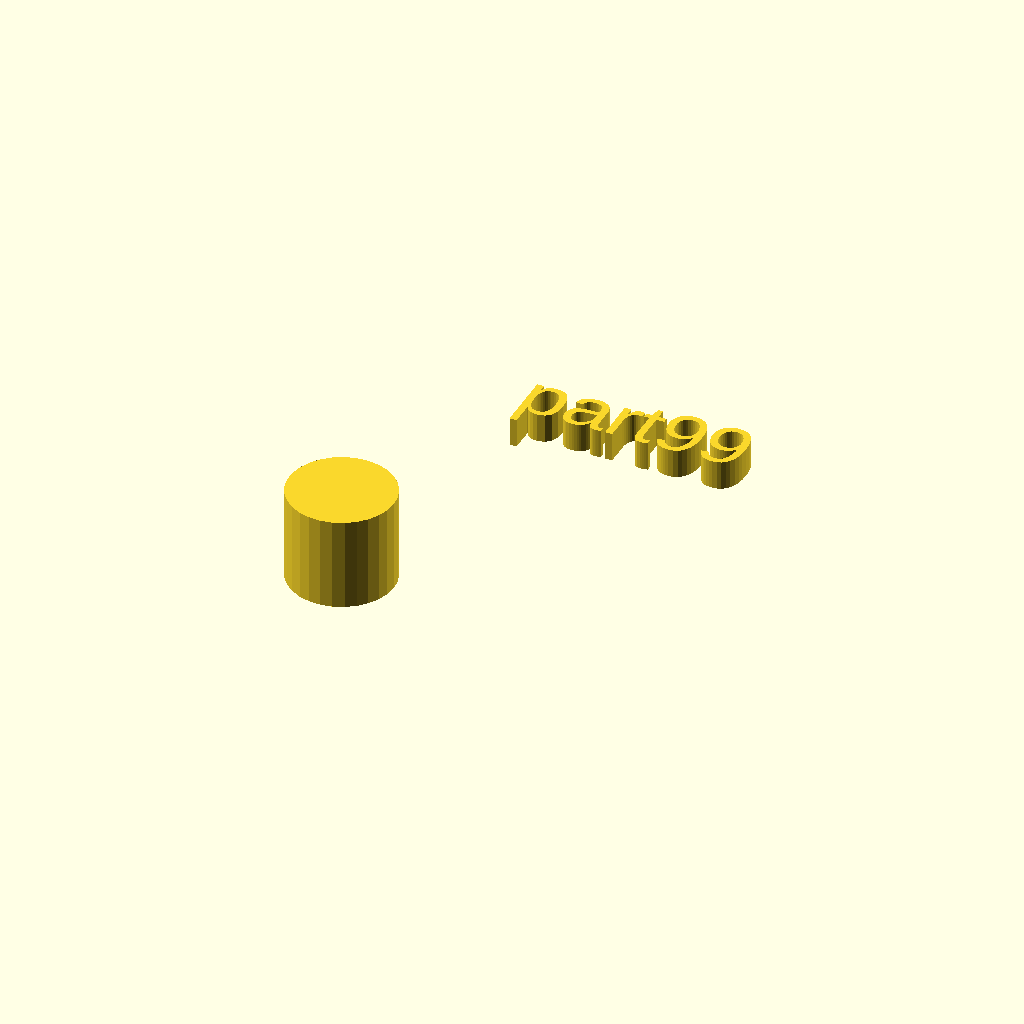
Cell 1 — every parameter at its default value.
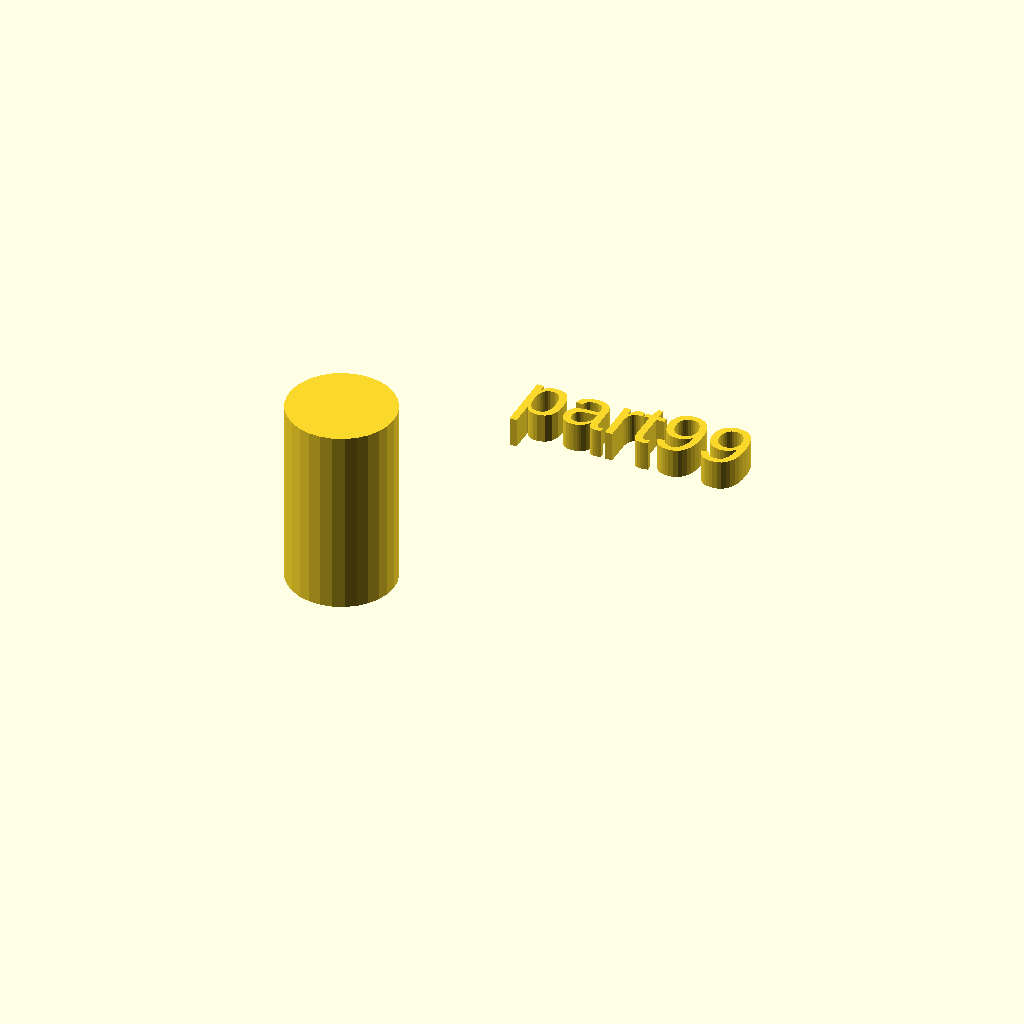
Cell 2: the same model with h = 32.
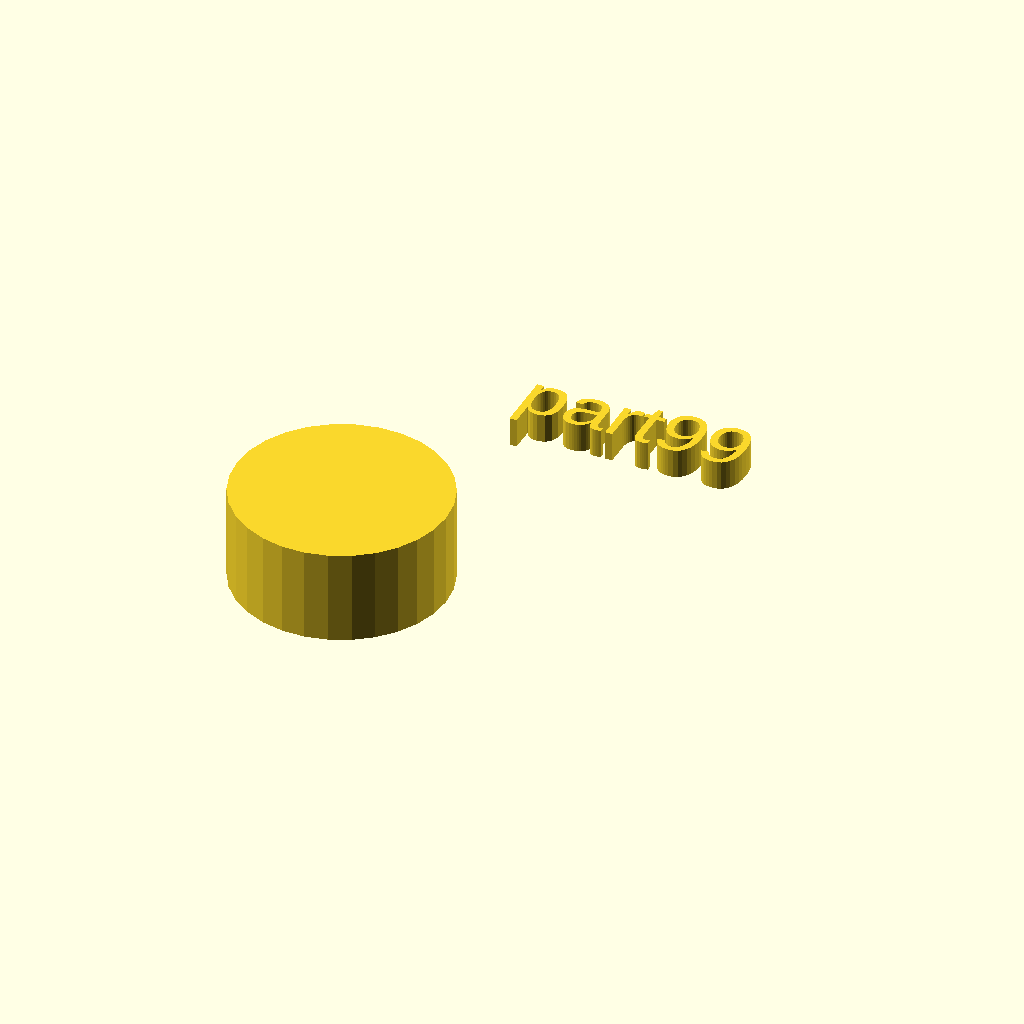
Cell 3: the same model with r1 = 18.
One fixed orthographic camera (rotation 55°, 0°, 25°; colour scheme Cornfield) for every cell.
Source of the model, docs/assets/local_scad/000/099.scad:
//[CUSTOMIZATION]
// Height
h=16;
// Radius
r1=9;
// Message
txt="part99";
module __END_CUSTOMIZATIONS () { }
cylinder(h,r1,r1);
translate([20,20,20]) { linear_extrude(5) text(txt, font="Liberation Sans"); }
Customizer parameters (derived from the source; name, type, default, range or options):
h: number, default 16
r1: number, default 9
txt: string, default "part99"
